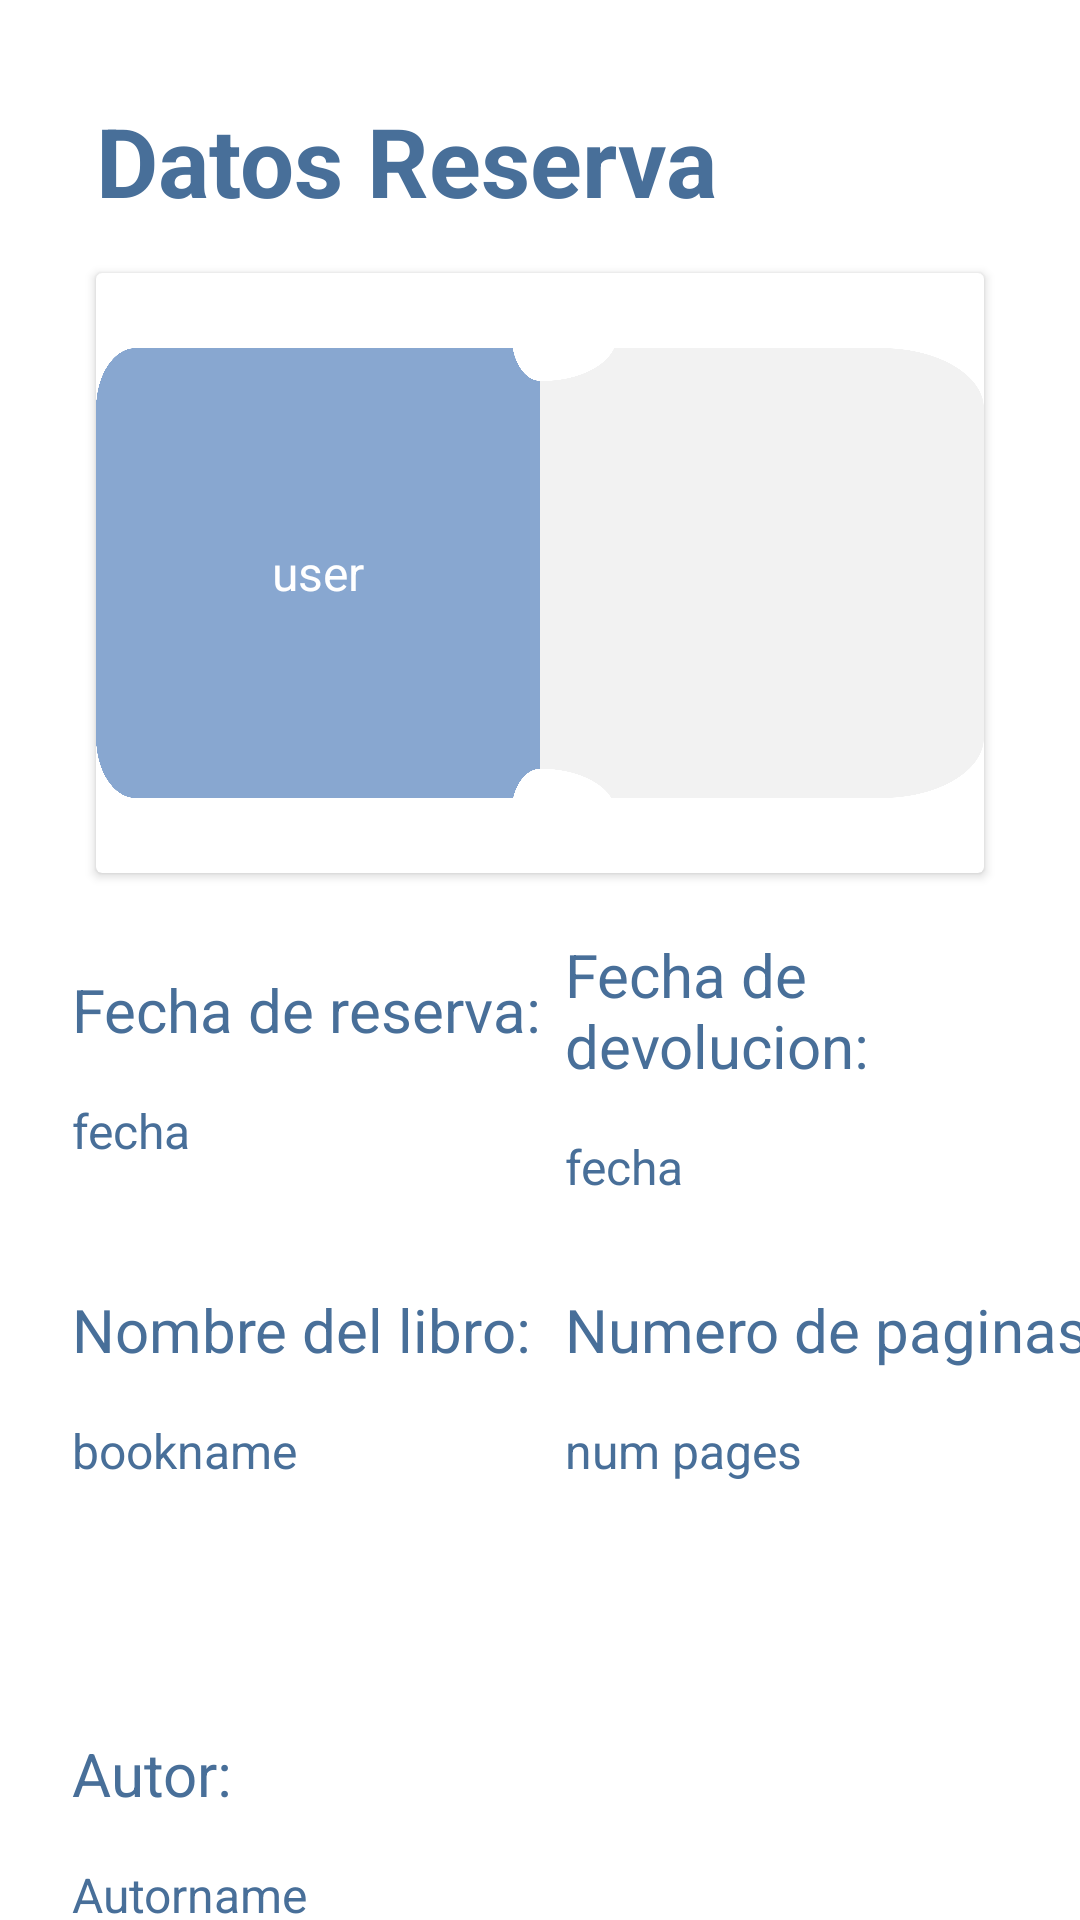

Layout XML and referenced resources for this Android screen:
<!-- AndroidManifest.xml: application theme Theme.BiblioTech -->
<!-- res/layout/sala_page_reservabook.xml -->
<?xml version="1.0" encoding="utf-8"?>
<androidx.constraintlayout.widget.ConstraintLayout xmlns:android="http://schemas.android.com/apk/res/android"
    xmlns:app="http://schemas.android.com/apk/res-auto"
    xmlns:tools="http://schemas.android.com/tools"
    android:layout_width="match_parent"
    android:layout_height="match_parent">

    <TextView
        android:id="@+id/textView34"
        style="@style/textos"
        android:layout_width="wrap_content"
        android:layout_height="wrap_content"
        android:layout_marginTop="42dp"
        android:text="Autor:"
        android:textSize="20sp"
        app:layout_constraintStart_toStartOf="@+id/textView50"
        app:layout_constraintTop_toBottomOf="@+id/bk_name" />

    <TextView
        android:id="@+id/aut_name"
        style="@style/textos"
        android:layout_width="wrap_content"
        android:layout_height="wrap_content"
        android:layout_marginTop="16dp"
        android:text="Autorname"
        android:textSize="16sp"
        app:layout_constraintStart_toStartOf="@+id/textView50"
        app:layout_constraintTop_toBottomOf="@+id/textView34" />

    <TextView
        android:id="@+id/textView30"
        style="@style/textos"
        android:layout_width="wrap_content"
        android:layout_height="wrap_content"
        android:text="Numero de paginas:"
        android:textSize="20sp"
        app:layout_constraintStart_toStartOf="@+id/textView62"
        app:layout_constraintTop_toTopOf="@+id/textView63" />

    <TextView
        android:id="@+id/num_pages"
        style="@style/textos"
        android:layout_width="wrap_content"
        android:layout_height="wrap_content"
        android:layout_marginTop="16dp"
        android:text="num pages"
        android:textSize="16sp"
        app:layout_constraintStart_toStartOf="@+id/textView30"
        app:layout_constraintTop_toBottomOf="@+id/textView30" />

    <TextView
        android:id="@+id/textView63"
        android:layout_width="wrap_content"
        android:layout_height="wrap_content"
        android:layout_marginTop="42dp"
        android:text="Nombre del libro:"
        style="@style/textos"
        android:textSize="20sp"
        app:layout_constraintStart_toStartOf="@+id/textView50"
        app:layout_constraintTop_toBottomOf="@+id/day_res" />

    <TextView
        android:id="@+id/bk_name"
        style="@style/textos"
        android:layout_width="0dp"
        android:layout_height="63dp"
        android:layout_marginTop="16dp"
        android:layout_marginEnd="8dp"
        android:text="bookname"
        android:textSize="16sp"
        app:layout_constraintEnd_toStartOf="@+id/num_pages"
        app:layout_constraintHorizontal_bias="0.0"
        app:layout_constraintStart_toStartOf="@+id/textView50"
        app:layout_constraintTop_toBottomOf="@+id/textView63" />

    <TextView
        android:id="@+id/textView62"
        style="@style/textos"
        android:layout_width="0dp"
        android:layout_height="wrap_content"
        android:layout_marginStart="8dp"
        android:layout_marginTop="32dp"
        android:layout_marginEnd="24dp"
        android:text="Fecha de devolucion:"
        android:textSize="20sp"
        app:layout_constraintBottom_toBottomOf="@+id/textView50"
        app:layout_constraintEnd_toEndOf="parent"
        app:layout_constraintHorizontal_bias="0.5"
        app:layout_constraintStart_toEndOf="@+id/textView50"
        app:layout_constraintTop_toBottomOf="@+id/cardView6" />

    <TextView
        android:id="@+id/day_dev"
        style="@style/textos"
        android:layout_width="wrap_content"
        android:layout_height="wrap_content"
        android:layout_marginTop="16dp"
        android:text="fecha"
        android:textSize="16sp"
        app:layout_constraintStart_toStartOf="@+id/textView62"
        app:layout_constraintTop_toBottomOf="@+id/textView62" />

    <androidx.cardview.widget.CardView
        android:id="@+id/cardView6"
        android:layout_width="match_parent"
        android:layout_height="200dp"
        android:layout_marginStart="32dp"
        android:layout_marginTop="16dp"
        android:layout_marginEnd="32dp"
        app:layout_constraintEnd_toEndOf="parent"
        app:layout_constraintStart_toStartOf="parent"
        app:layout_constraintTop_toBottomOf="@+id/textView36">

        <androidx.constraintlayout.widget.ConstraintLayout
            android:layout_width="match_parent"
            android:layout_height="match_parent"
            style="@style/fondolib"
            android:paddingTop="25dp"
            android:paddingBottom="25dp">

            <androidx.constraintlayout.widget.ConstraintLayout
                android:id="@+id/constraintLayout"
                android:layout_width="0dp"
                android:layout_height="0dp"
                android:background="@drawable/proyectosemaitnt"
                android:backgroundTint="#88a7d0"
                app:layout_constraintBottom_toBottomOf="@+id/constraintLayout2"
                app:layout_constraintEnd_toStartOf="@+id/constraintLayout2"
                app:layout_constraintHorizontal_bias="0.5"
                app:layout_constraintStart_toStartOf="parent"
                app:layout_constraintTop_toTopOf="parent">

                <TextView
                    android:id="@+id/username"
                    android:layout_width="0dp"
                    android:layout_height="0dp"
                    android:layout_marginTop="24dp"
                    android:layout_marginBottom="24dp"
                    android:gravity="center"
                    android:text="user"
                    android:textColor="@color/white"
                    android:textSize="16sp"
                    app:layout_constraintBottom_toBottomOf="parent"
                    app:layout_constraintEnd_toEndOf="parent"
                    app:layout_constraintStart_toStartOf="parent"
                    app:layout_constraintTop_toTopOf="parent" />
            </androidx.constraintlayout.widget.ConstraintLayout>

            <androidx.constraintlayout.widget.ConstraintLayout
                android:id="@+id/constraintLayout2"
                android:layout_width="0dp"
                android:layout_height="0dp"
                android:background="@drawable/proyectosento"
                android:backgroundTint="@color/gris"
                app:layout_constraintBottom_toBottomOf="parent"
                app:layout_constraintEnd_toEndOf="parent"
                app:layout_constraintHorizontal_bias="0.5"
                app:layout_constraintStart_toEndOf="@+id/constraintLayout"
                app:layout_constraintTop_toTopOf="parent">

                <ImageView
                    android:id="@+id/qr"
                    android:layout_width="wrap_content"
                    android:layout_height="wrap_content"
                    android:background="@color/G8"
                    android:backgroundTint="@color/claroFondo.toolbar"
                    android:backgroundTintMode="multiply"
                    app:layout_constraintBottom_toBottomOf="parent"
                    app:layout_constraintEnd_toEndOf="parent"
                    app:layout_constraintStart_toStartOf="parent"
                    app:layout_constraintTop_toTopOf="parent"
                    app:srcCompat="@drawable/common_google_signin_btn_icon_light_normal" />
            </androidx.constraintlayout.widget.ConstraintLayout>
        </androidx.constraintlayout.widget.ConstraintLayout>

    </androidx.cardview.widget.CardView>

    <TextView
        android:id="@+id/textView50"
        style="@style/textos"
        android:layout_width="wrap_content"
        android:layout_height="wrap_content"
        android:layout_marginStart="24dp"
        android:layout_marginTop="32dp"
        android:text="Fecha de reserva:"
        android:textSize="20sp"
        app:layout_constraintEnd_toStartOf="@+id/textView62"
        app:layout_constraintHorizontal_bias="0.5"
        app:layout_constraintStart_toStartOf="parent"
        app:layout_constraintTop_toBottomOf="@+id/cardView6" />

    <TextView
        android:id="@+id/day_res"
        style="@style/textos"
        android:layout_width="wrap_content"
        android:layout_height="wrap_content"
        android:layout_marginTop="16dp"
        android:text="fecha"
        android:textSize="16sp"
        app:layout_constraintStart_toStartOf="@+id/textView50"
        app:layout_constraintTop_toBottomOf="@+id/textView50" />

    <Button
        android:id="@+id/btn_cancelar_book"
        android:layout_width="0dp"
        android:layout_height="wrap_content"
        android:layout_marginStart="32dp"
        android:layout_marginTop="75dp"
        android:layout_marginEnd="16dp"
        style="@style/botonesdatosreservas"
        android:text="Cancelar"
        app:cornerRadius="10dp"
        app:layout_constraintEnd_toStartOf="@+id/btn_volver"
        app:layout_constraintHorizontal_bias="0.5"
        app:layout_constraintStart_toStartOf="parent"
        app:layout_constraintTop_toBottomOf="@+id/aut_name" />

    <Button
        android:id="@+id/btn_add"
        android:layout_width="0dp"
        android:layout_height="wrap_content"
        android:layout_marginStart="16dp"
        android:layout_marginEnd="32dp"
        android:text="Añadir"
        style="@style/botonesdatosreservas"
        app:cornerRadius="10dp"
        app:layout_constraintBottom_toBottomOf="@+id/btn_volver"
        app:layout_constraintEnd_toEndOf="parent"
        app:layout_constraintHorizontal_bias="0.5"
        app:layout_constraintStart_toEndOf="@+id/btn_volver"
        app:layout_constraintTop_toTopOf="@+id/btn_volver"
        app:layout_constraintVertical_bias="0.0" />

    <Button
        android:id="@+id/btn_volver"
        android:layout_width="0dp"
        android:layout_height="wrap_content"
        style="@style/botonvolver"
        android:text="Volver"
        app:cornerRadius="10dp"
        app:layout_constraintBottom_toBottomOf="@+id/btn_cancelar_book"
        app:layout_constraintEnd_toStartOf="@+id/btn_add"
        app:layout_constraintHorizontal_bias="0.5"
        app:layout_constraintStart_toEndOf="@+id/btn_cancelar_book"
        app:layout_constraintTop_toTopOf="@+id/btn_cancelar_book"
        app:layout_constraintVertical_bias="0.0" />

    <TextView
        android:id="@+id/textView36"
        android:layout_width="wrap_content"
        android:layout_height="wrap_content"
        android:layout_marginStart="32dp"
        android:layout_marginTop="32dp"
        android:text="Datos Reserva"
        android:textStyle="bold"
        style="@style/textos"
        android:textSize="32dp"
        app:layout_constraintStart_toStartOf="parent"
        app:layout_constraintTop_toTopOf="parent" />

</androidx.constraintlayout.widget.ConstraintLayout>
<!-- resources referenced by this layout -->
<resources>
  <color name="G8">#5379a4</color>
  <color name="claroFondo.toolbar">#486f99</color>
  <color name="gris"> #f2f2f2</color>
  <color name="white">#FFFFFFFF</color>
  <!-- drawable proyectosemaitnt: png bitmap (drawable, 115710 bytes) -->
  <!-- drawable proyectosento: png bitmap (drawable, 98762 bytes) -->
  <style name="botonesdatosreservas">
          <item name="android:backgroundTint">@color/claro_txt</item>
          <item name="android:textColor">@color/G3</item>
  
      </style>
  <style name="botonvolver">
          <item name="android:backgroundTint">@color/gris2</item>
          <item name="android:textColor">@color/gris</item>
      </style>
  <style name="fondolib">
          <item name="android:background">@color/claro_txt</item>
      </style>
  <style name="textos">
          <item name="android:textColor">@color/claro_txt</item>
      </style>
  <style name="Theme.BiblioTech" parent="Base.Theme.BiblioTech" />
  <color name="claro_txt">#486f99</color>
  <color name="G3">#a6bddc</color>
  <color name="gris2"> #7d899f</color>
  <style name="Base.Theme.BiblioTech" parent="Theme.Material3.DayNight.NoActionBar">
          
          
          <item name="android:colorBackground">@color/claroFondo</item>
      </style>
  <color name="claroFondo">#FFFFFFFF</color>
</resources>
